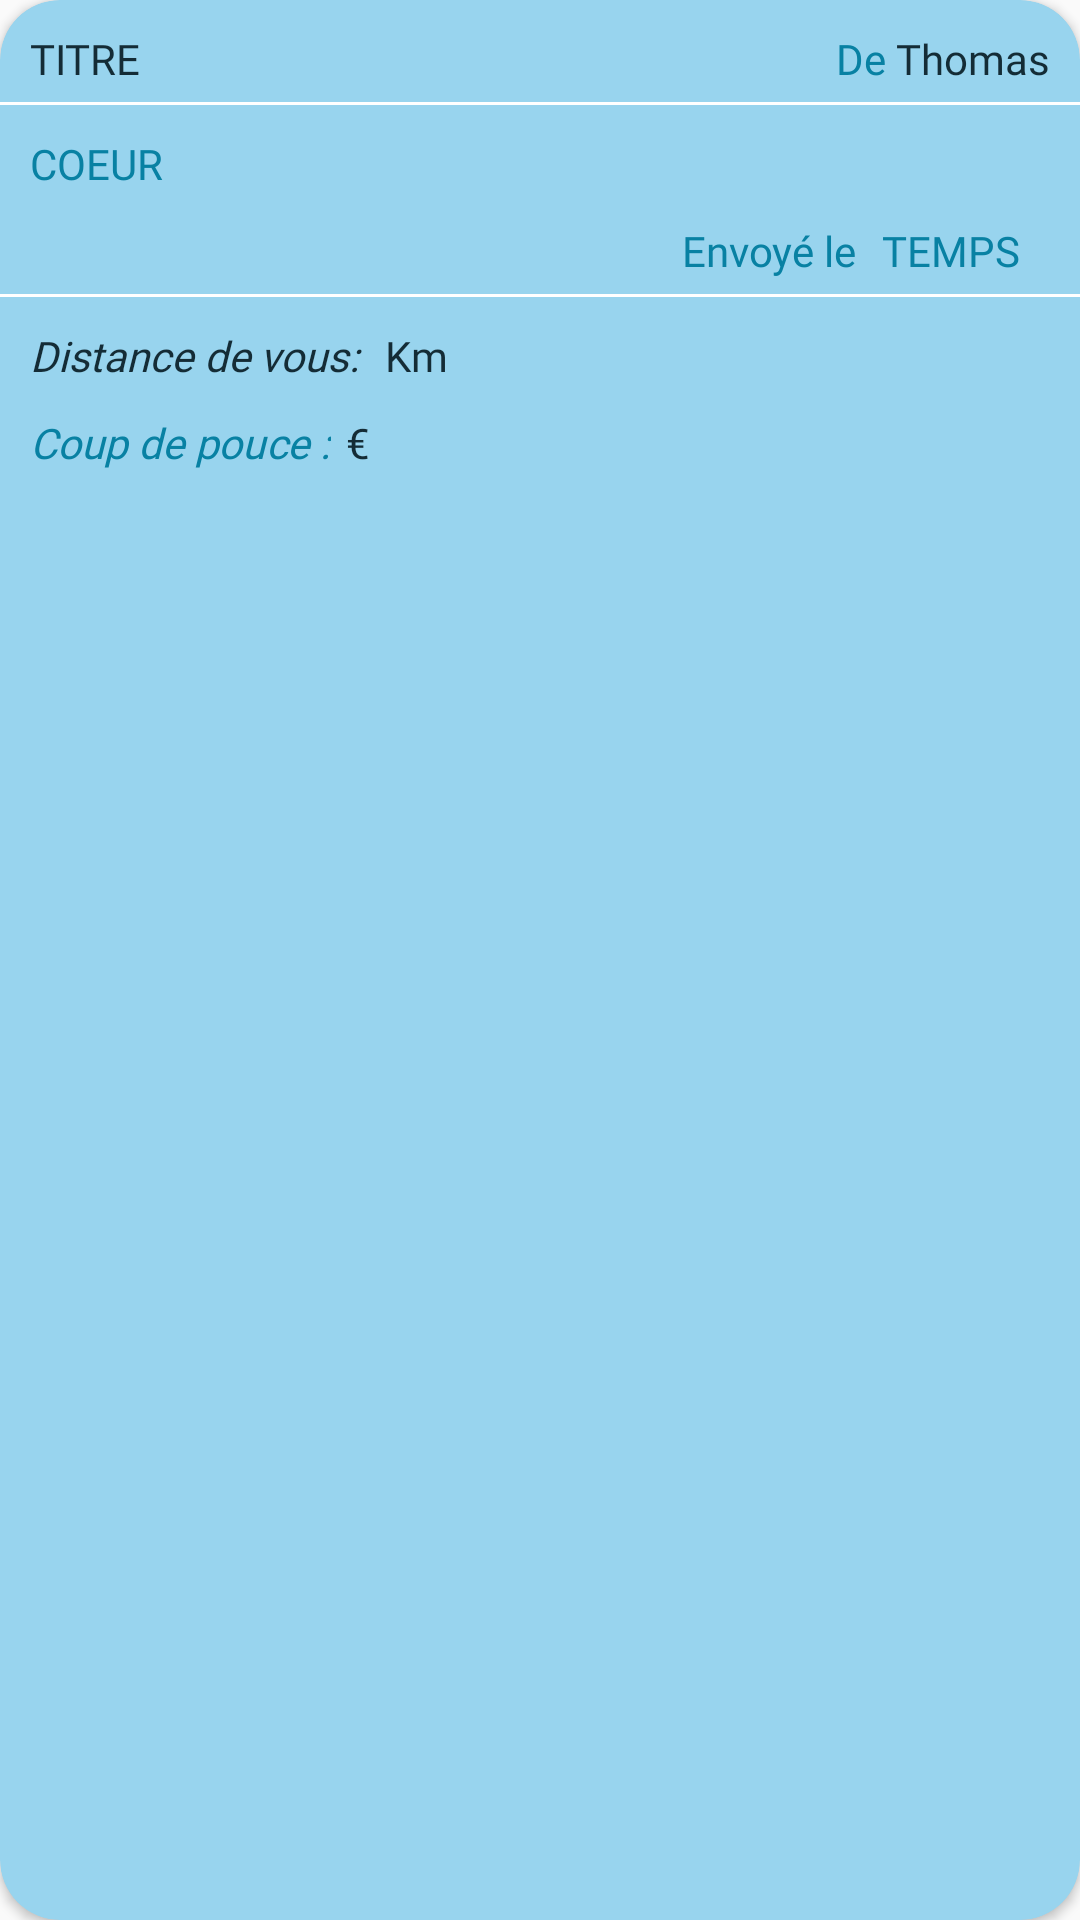

Layout XML and referenced resources for this Android screen:
<!-- AndroidManifest.xml: application theme AppTheme -->
<!-- res/layout/model_annonce.xml -->
<?xml version="1.0" encoding="utf-8"?>
<androidx.cardview.widget.CardView xmlns:android="http://schemas.android.com/apk/res/android"
xmlns:card_view="http://schemas.android.com/apk/res-auto"
android:orientation="vertical"
android:layout_width="match_parent"
android:layout_height="wrap_content"
card_view:cardBackgroundColor="@color/UnderPrim"
card_view:cardCornerRadius="20dp"
    android:id="@+id/cardview"
    android:layout_marginLeft="15dp"
    android:layout_marginRight="15dp"
    android:layout_marginTop="15dp">

<LinearLayout
    android:layout_width="match_parent"
    android:layout_height="match_parent"
    android:orientation="vertical">

    <RelativeLayout
        android:layout_width="match_parent"
        android:layout_height="wrap_content">

        <TextView
            android:id="@+id/txt_title"
            android:layout_width="match_parent"
            android:maxLines="1"
            android:ellipsize="end"
            android:layout_height="wrap_content"
            android:layout_toLeftOf="@id/LayNom"
            android:layout_alignParentLeft="true"
            android:text="Titre"
            android:fontFamily="@font/alfa_slab_one"
            android:paddingLeft="10dp"
            android:paddingTop="10dp"
            android:textAllCaps="true"
            android:textColor="@color/colorText" />

        <TextView
            android:id="@+id/txt_name"
            android:layout_width="wrap_content"
            android:layout_height="wrap_content"
            android:layout_alignParentRight="true"
            android:fontFamily="@font/alfa_slab_one"
            android:maxLines="1"
            android:gravity="right"
            android:paddingTop="10dp"
            android:paddingRight="10dp"
            android:text="Thomas"
            android:textColor="@color/colorText" />

        <TextView
            android:id="@+id/LayNom"
            android:layout_width="wrap_content"
            android:layout_height="wrap_content"
            android:layout_toLeftOf="@+id/txt_name"
            android:fontFamily="@font/alfa_slab_one"
            android:paddingTop="10dp"
            android:text="De "
            android:textColor="@color/colorLogo" />


    </RelativeLayout>

    <View android:background="@color/white"
        android:layout_marginTop="5dp"
        android:layout_width = "match_parent"
        android:layout_height="1dp"/>

    <TextView
        android:id="@+id/txt_heart"
        android:layout_width="match_parent"
        android:layout_height="wrap_content"
        android:fontFamily="@font/alfa_slab_one"
        android:paddingLeft="10dp"
        android:paddingTop="10dp"
        android:paddingRight="10dp"
        android:text="COEUR"
        android:textColor="@color/colorLogo" />


    <RelativeLayout
        android:layout_width="match_parent"
        android:layout_height="wrap_content">

        <TextView
            android:id="@+id/txt_time"
            android:paddingLeft="5dp"
            android:paddingTop="10dp"
            android:text="TEMPS"
            android:layout_width="wrap_content"
            android:layout_height="wrap_content"
            android:textColor="@color/colorLogo"
            android:fontFamily="@font/alfa_slab_one"
            android:layout_alignParentRight="true"
            android:paddingRight="20dp"/>

        <TextView
            android:layout_width="wrap_content"
            android:layout_height="wrap_content"
            android:layout_toLeftOf="@+id/txt_time"
            android:fontFamily="@font/alfa_slab_one"
            android:paddingTop="10dp"
            android:text="Envoyé le "
            android:textColor="@color/colorLogo" />

    </RelativeLayout>

    <View android:background="@color/white"
        android:layout_marginTop="5dp"
        android:layout_width = "match_parent"
        android:layout_height="1dp"/>


    <RelativeLayout
        android:layout_width="match_parent"
        android:layout_height="wrap_content">


        <TextView
            android:id="@+id/LayDist"
            android:layout_width="wrap_content"
            android:layout_height="wrap_content"
            android:fontFamily="@font/alfa_slab_one"
            android:paddingLeft="10dp"
            android:paddingTop="10dp"
            android:text="Distance de vous: "
            android:textColor="@color/colorText"
            android:textStyle="italic" />

        <TextView
            android:id="@+id/txt_distance"
            android:layout_width="wrap_content"
            android:layout_height="wrap_content"
            android:layout_toRightOf="@+id/LayDist"
            android:fontFamily="@font/alfa_slab_one"
            android:paddingLeft="5dp"
            android:paddingTop="10dp"
            android:textColor="@color/colorText" />

        <TextView
            android:id="@+id/txt_km"
            android:layout_width="wrap_content"
            android:layout_height="wrap_content"
            android:paddingTop="10dp"
            android:layout_toRightOf="@+id/txt_distance"
            android:textColor="@color/colorText"
            android:fontFamily="@font/alfa_slab_one"
            android:text="Km" />
    </RelativeLayout>

    <RelativeLayout
        android:layout_width="match_parent"
        android:layout_height="wrap_content"
        android:paddingVertical="10dp">

        <TextView
            android:id="@+id/LayPouce"
            android:layout_width="wrap_content"
            android:layout_height="wrap_content"
            android:fontFamily="@font/alfa_slab_one"
            android:paddingLeft="10dp"
            android:text="Coup de pouce :"
            android:textColor="@color/colorLogo"
            android:textStyle="italic" />

        <TextView
            android:id="@+id/txt_prix"
            android:paddingLeft="5dp"
            android:layout_width="wrap_content"
            android:layout_height="wrap_content"
            android:fontFamily="@font/alfa_slab_one"
            android:textColor="@color/colorText"
            android:layout_toRightOf="@+id/LayPouce"/>

        <TextView
            android:layout_width="wrap_content"
            android:layout_height="wrap_content"
            android:layout_toRightOf="@+id/txt_prix"
            android:fontFamily="@font/alfa_slab_one"
            android:textColor="@color/colorText"
            android:text="€" />



    </RelativeLayout>

</LinearLayout>

</androidx.cardview.widget.CardView>
<!-- resources referenced by this layout -->
<resources>
  <color name="UnderPrim">#98D4EE</color>
  <color name="colorLogo">#0881A3</color>
  <color name="colorText">#142C36</color>
  <color name="white">#FFFFFF</color>
  <style name="AppTheme" parent="Theme.AppCompat.Light.NoActionBar">
          
          <item name="colorPrimary">@color/colorPrimary</item>
          <item name="colorPrimaryDark">@color/colorPrimaryDark</item>
          <item name="colorAccent">@color/colorAccent</item>
      </style>
  <color name="colorPrimary">#0881A3</color>
  <color name="colorPrimaryDark">#0881A3</color>
  <color name="colorAccent">#D81B60</color>
</resources>
